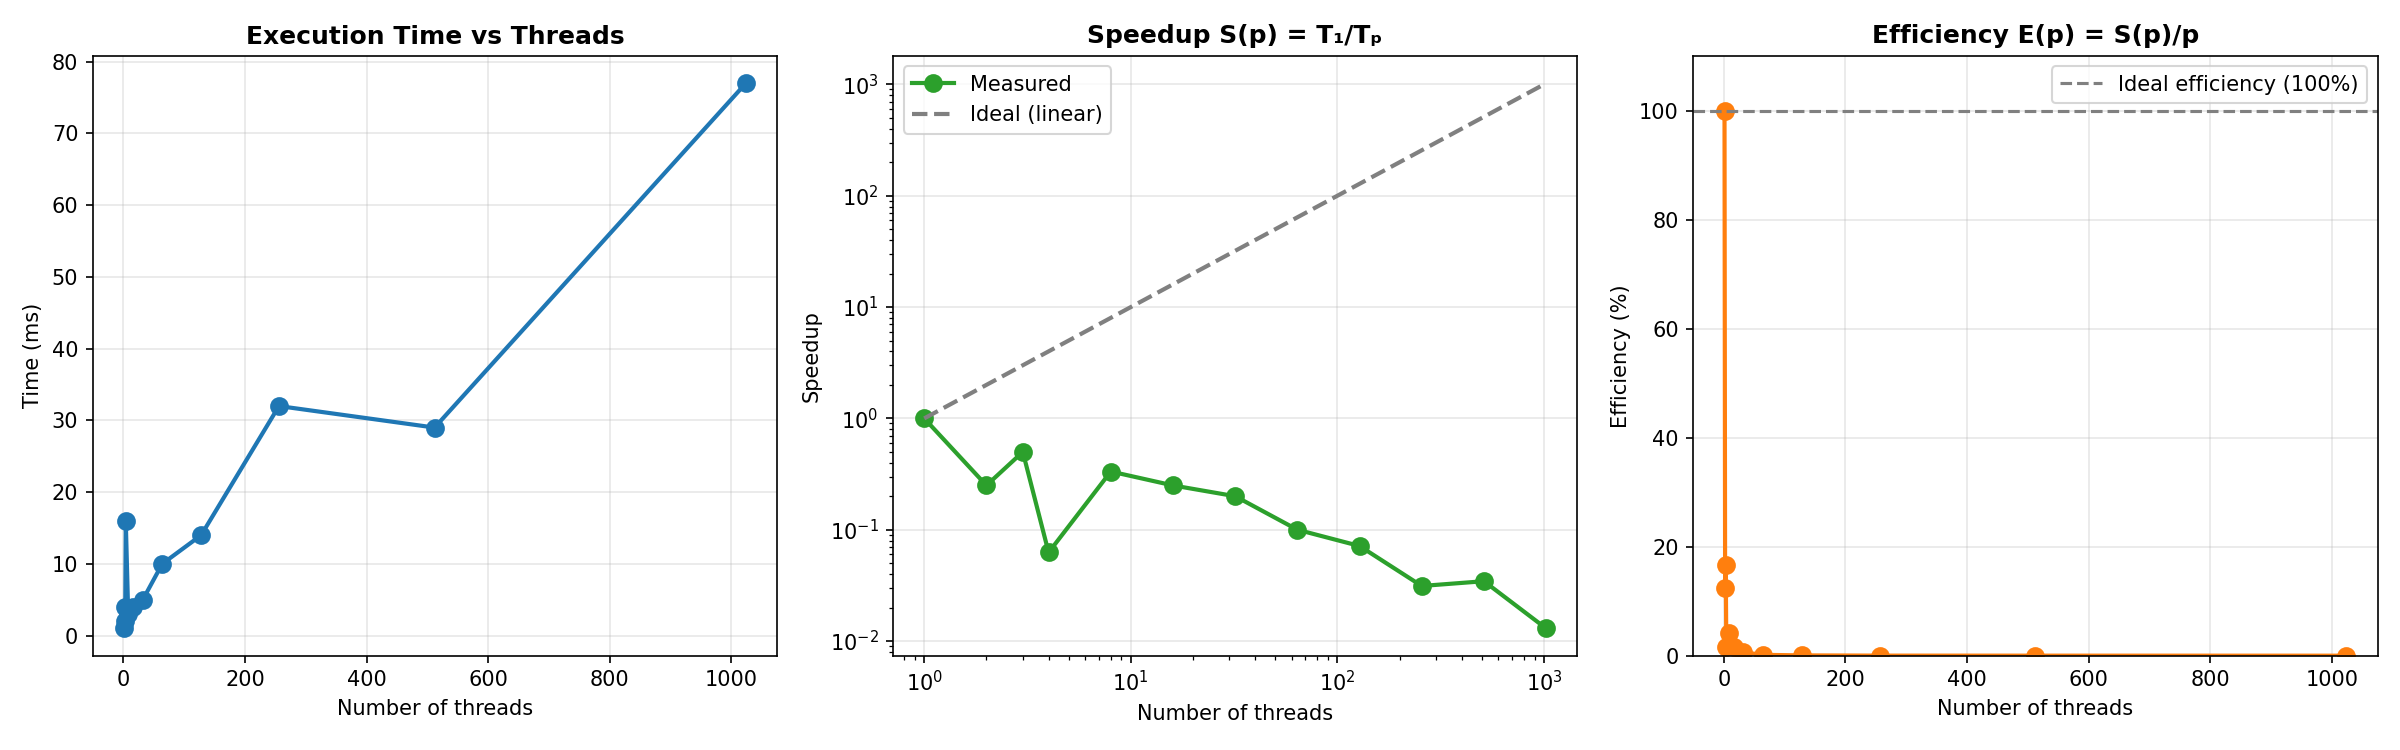

Values plotted in this chart, from the file beside it:
threads, median_ms, mean_ms, stdev_ms, cv_pct, speedup, efficiency
1, 1, 1, 0.000000, 0.000000, 1, 1
2, 4, 5.8, 4.868, 83.94, 0.25, 0.125
3, 2, 4.6, 6.95, 151.1, 0.5, 0.1667
4, 16, 14, 3.742, 26.73, 0.0625, 0.01562
8, 3, 4, 2.646, 66.14, 0.3333, 0.04167
16, 4, 3.8, 1.483, 39.03, 0.25, 0.01562
32, 5, 5.4, 1.673, 30.99, 0.2, 0.006250
64, 10, 10.6, 2.191, 20.67, 0.1, 0.001563
128, 14, 15.8, 3.834, 24.27, 0.07143, 0.000558
256, 32, 34.2, 5.215, 15.25, 0.03125, 0.000122
512, 29, 29.8, 1.304, 4.375, 0.03448, 0.000067
1024, 77, 72, 8.916, 12.38, 0.01299, 0.000013
